Dataset: Classifier (GitHub, Meisdy/abb-vision-quality-inspection). Classes: blue correct, correct yellow, mix, red correct, yellow correct.

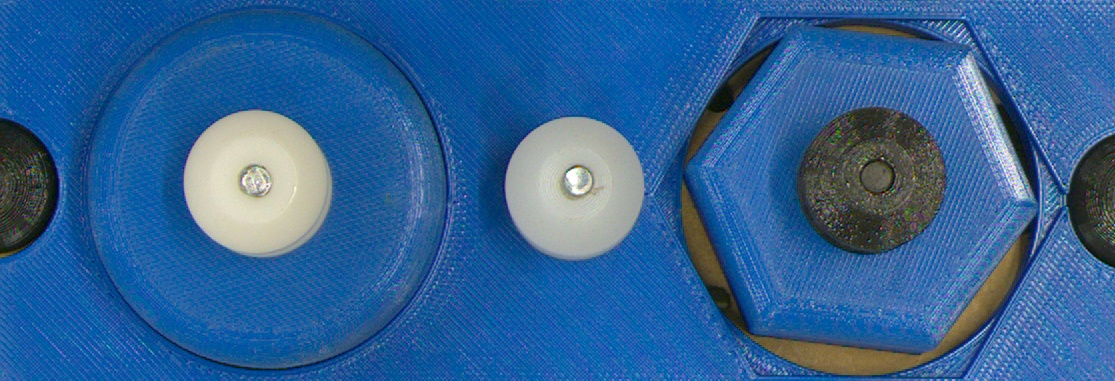
Label: blue correct

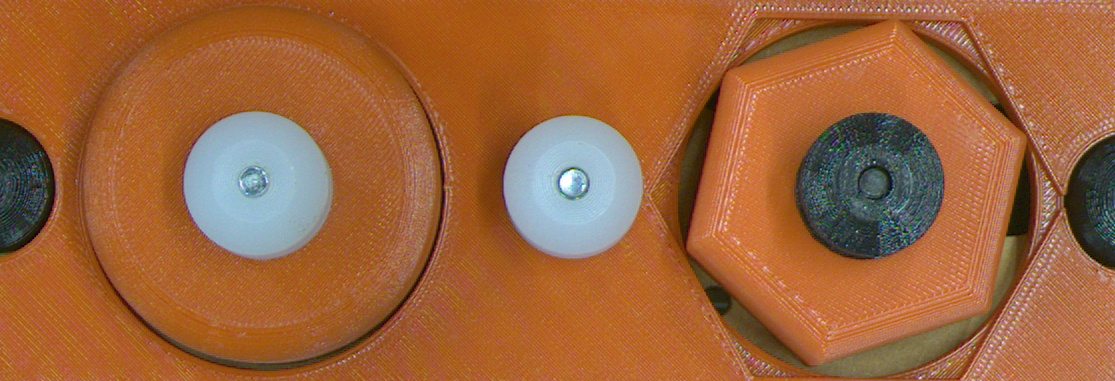
Label: red correct

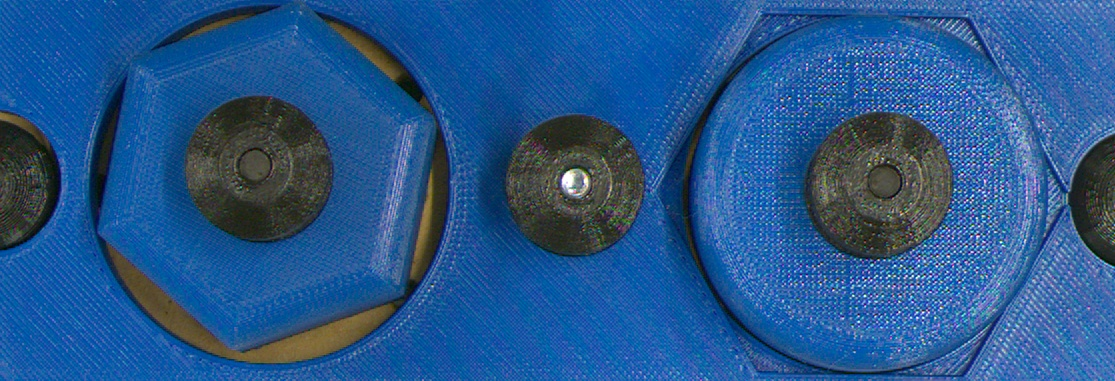
Label: mix

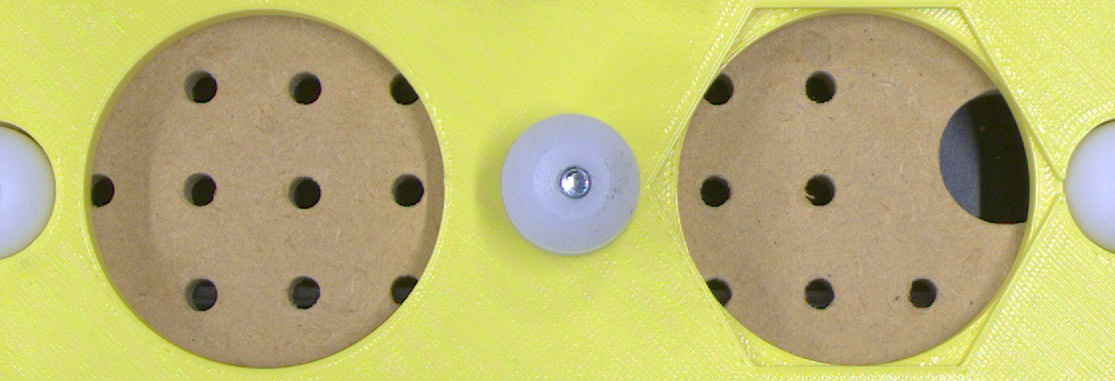
Label: mix

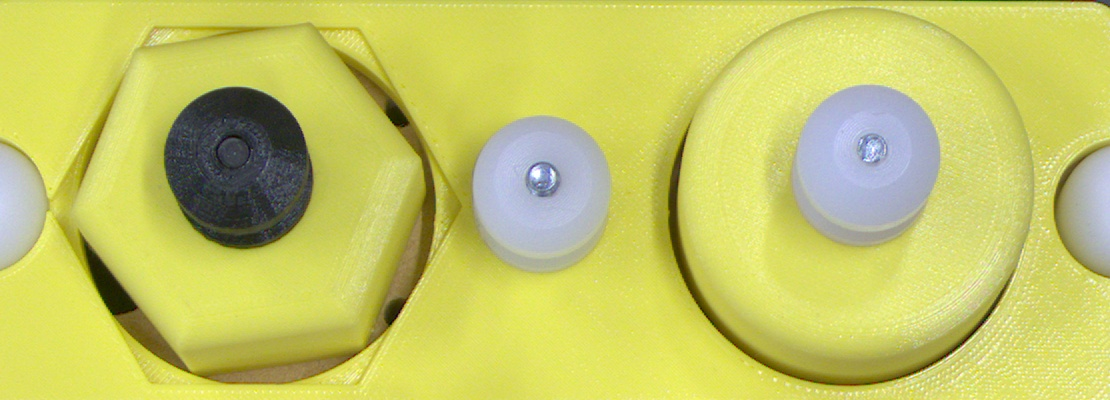
Label: mix

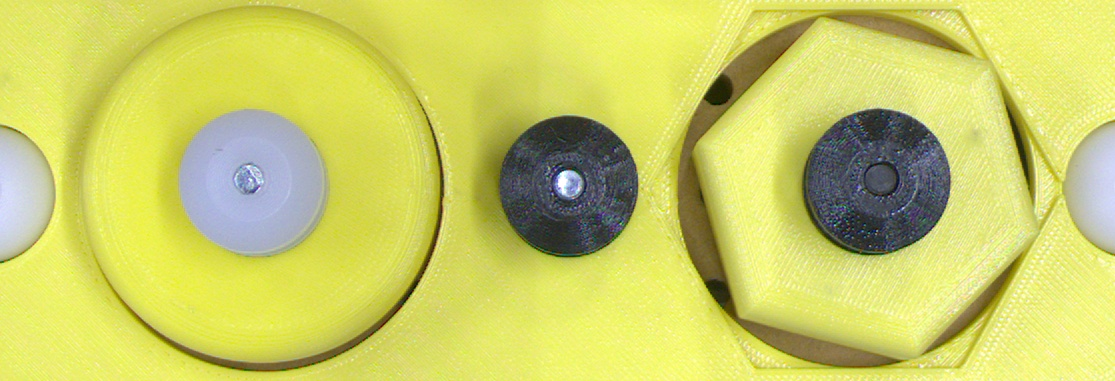
Label: yellow correct
